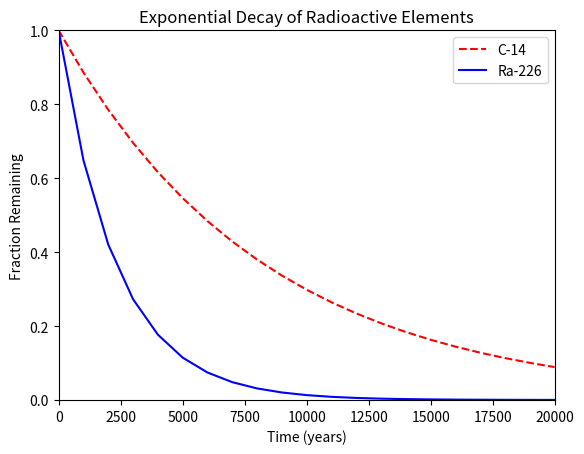

This figure's Python source:
#!/usr/bin/env python3
import numpy as np
import matplotlib.pyplot as plt

x = np.arange(0, 21000, 1000)
r = np.log(0.5)
t1 = 5730
t2 = 1600
y1 = np.exp((r / t1) * x)
y2 = np.exp((r / t2) * x)

plt.title('Exponential Decay of Radioactive Elements')
plt.xlabel('Time (years)')
plt.ylabel('Fraction Remaining')

plt.xlim(0, 20_000)
plt.ylim(0, 1)

plt.plot(x, y1, 'r--', label='C-14')
plt.plot(x, y2, 'b-', label='Ra-226')


plt.legend()
plt.show()
